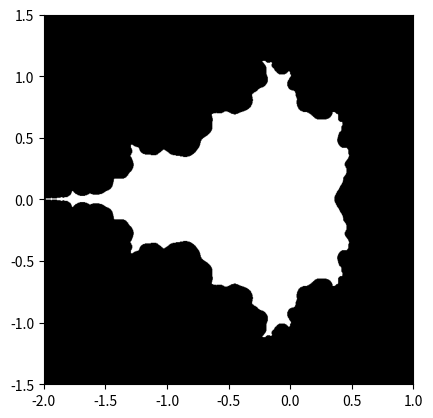

This figure's Python source:
import matplotlib.pyplot as plt
import numpy as np

N_max = 9
some_threshold = 50

x = np.linspace(-2, 1, 800)
y = np.linspace(-1.5, 1.5, 600)
c = x[:, np.newaxis] + 1j*y[np.newaxis, :]

z = c
for j in range(N_max):
    z = z**2 + c


mask = (abs(z) < some_threshold)

plt.imshow(mask.T, extent=[-2, 1, -1.5, 1.5])

plt.gray()
plt.savefig('mandelbrot.png')